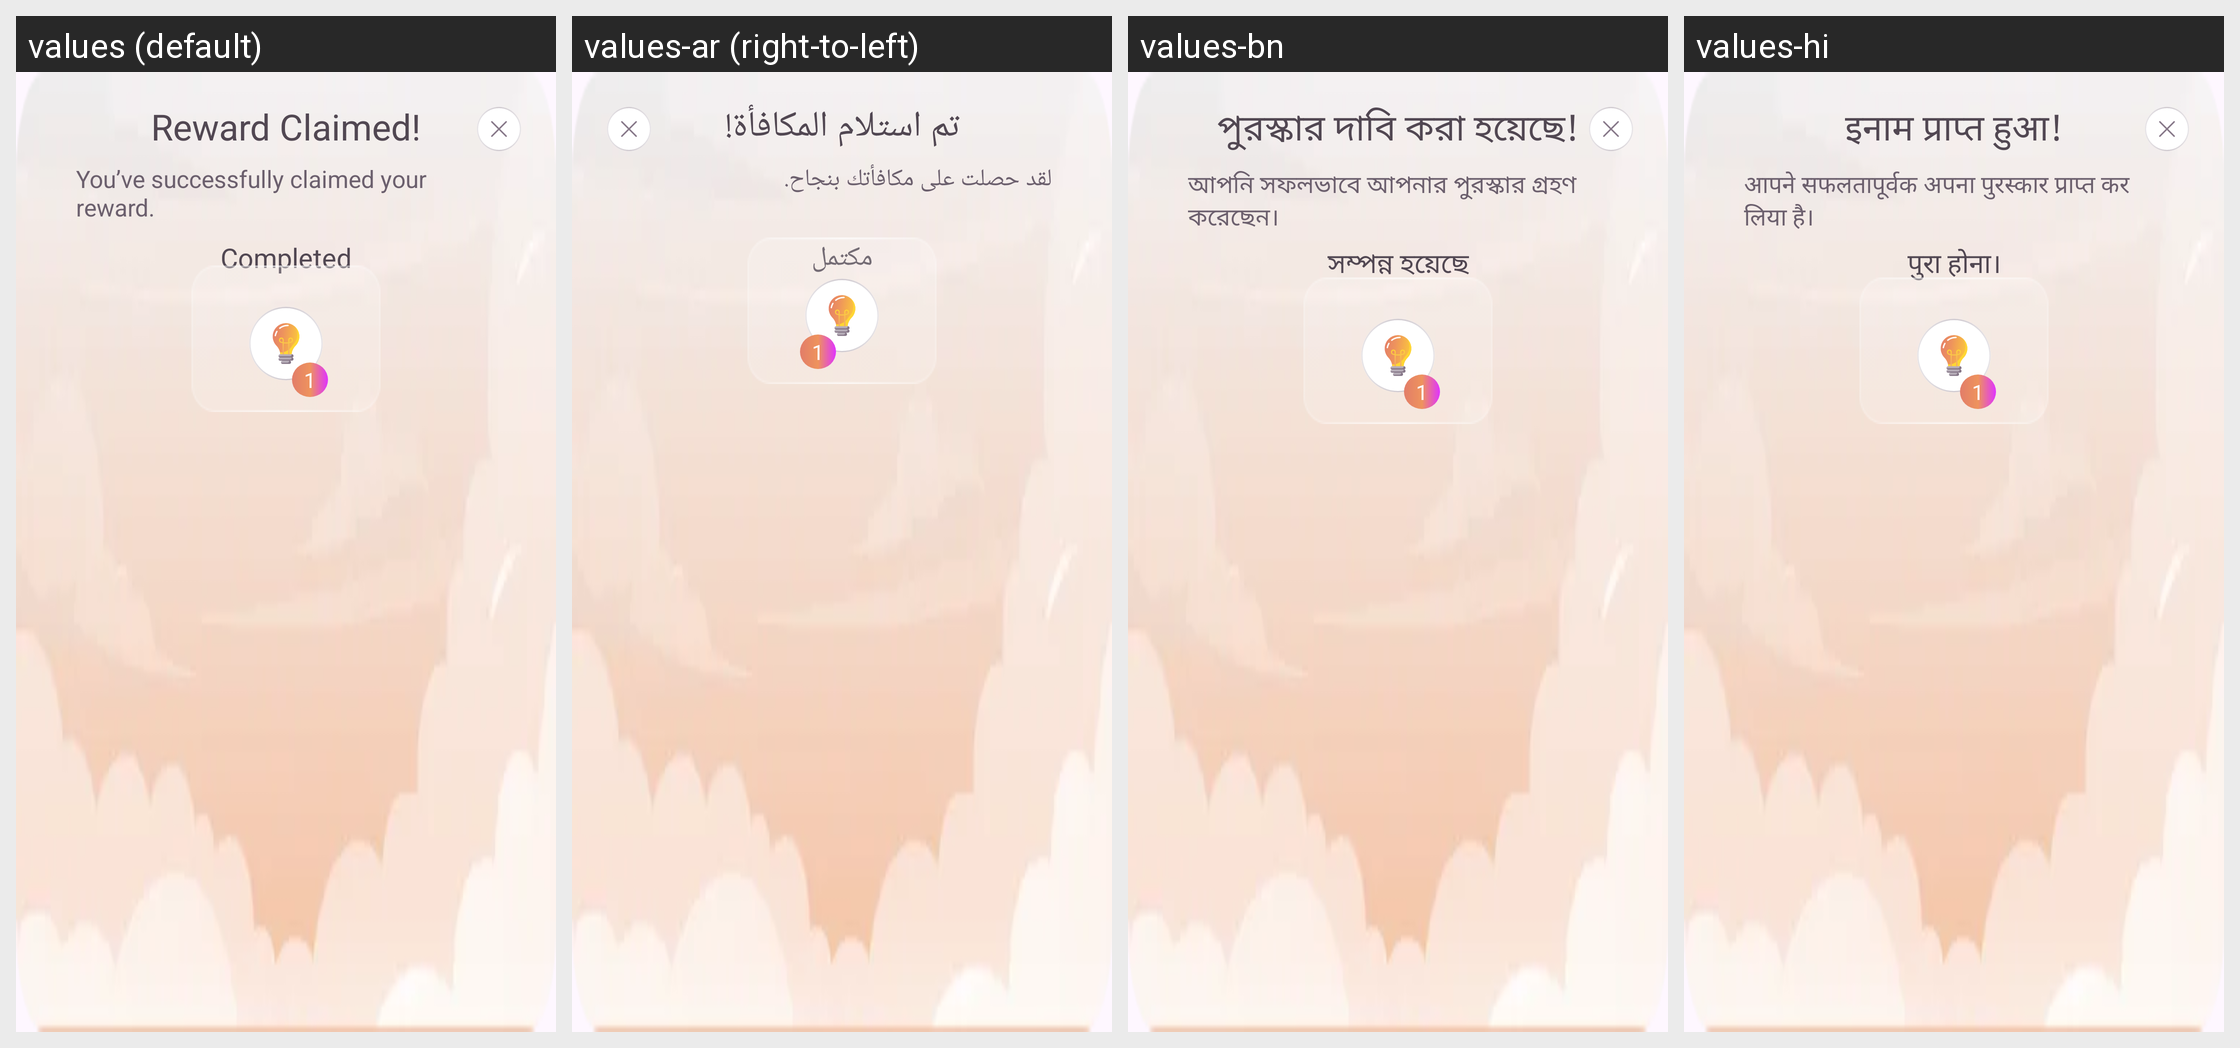

Here is an Android app screen in its default locale and in the app's own translations. Write out the translated-string differences for the strings that appear on this screen.
Android screen res/layout/fragment_reward_claim_dialog.xml rendered under 4 locales, left to right: values (default), values-ar (right-to-left), values-bn, values-hi. Device: Nexus 5 (rendered at 1080×1920; each locale shown at half size, 540×960, under a caption strip naming it); theme Theme.BaseProject.
Other locales in the repository, not shown: values-de, values-es, values-fr, values-in, values-it, values-ko, values-pt, values-ru.
Strings drawn on this screen, with the default value and each locale's value (text and hints the layout hard-codes, and strings that could not be matched under every locale, appear in the picture but are not listed):

reward_claimed
  values: Reward Claimed!
  values-ar: تم استلام المكافأة!
  values-bn: পুরস্কার দাবি করা হয়েছে!
  values-hi: इनाम प्राप्त हुआ!

you_ve_successfully_claimed_your_reward
  values: You’ve successfully claimed your reward.
  values-ar: لقد حصلت على مكافأتك بنجاح.
  values-bn: আপনি সফলভাবে আপনার পুরস্কার গ্রহণ করেছেন।
  values-hi: आपने सफलतापूर्वक अपना पुरस्कार प्राप्त कर लिया है।

completed
  values: Completed
  values-ar: مكتمل
  values-bn: সম্পন্ন হয়েছে
  values-hi: पुरा होना।

number_one
  values: 1
  values-ar: 1  [not translated; the default value is used]
  values-bn: 1  [not translated; the default value is used]
  values-hi: 1  [not translated; the default value is used]
